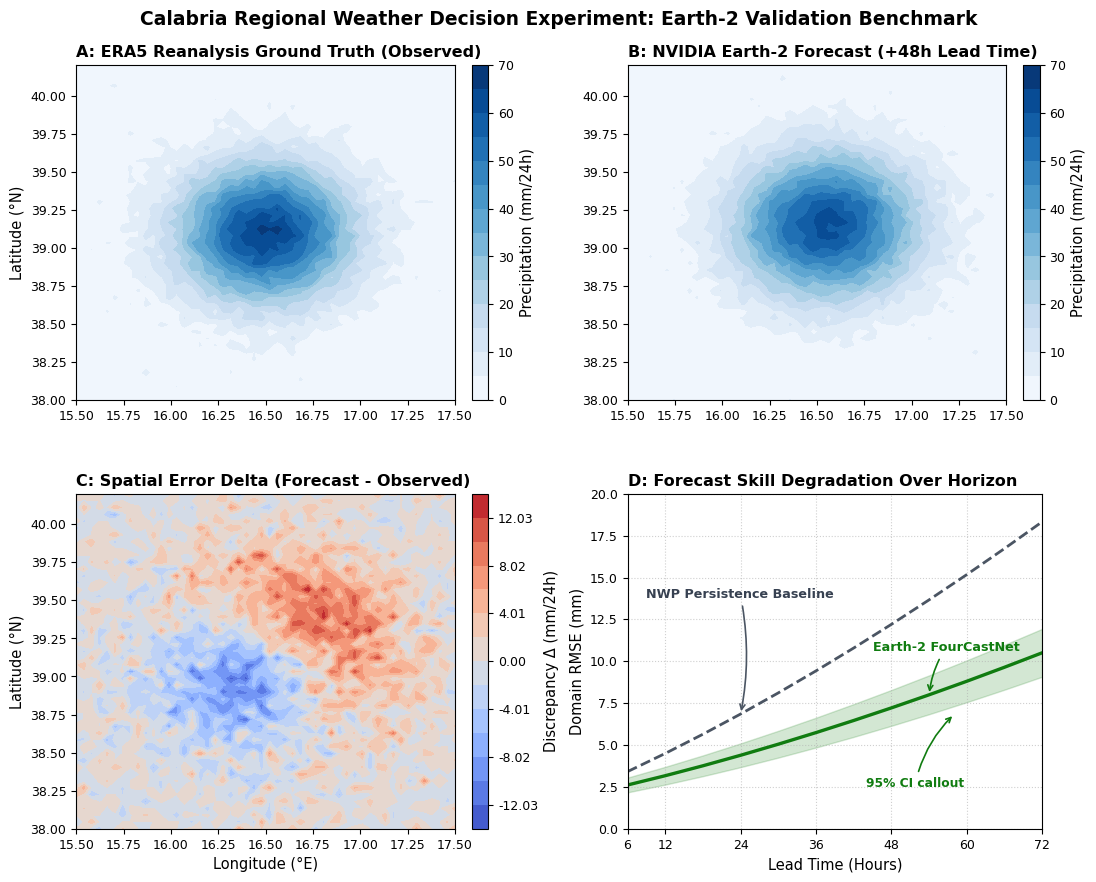

Generate this figure with matplotlib:
"""
Calabria Regional Weather Decision Experiment: Earth-2 Validation Benchmark
Strictly adheres to /scientific-visualization principles:
- Publication typography (sans-serif prioritized: Arial, Helvetica, DejaVu Sans)
- Perceptually uniform and diverging colormaps (centered at 0 for error deltas)
- Explicit coordinate boundaries and physical measurement units
- Statistical confidence intervals and direct curve labeling (no boxed legend)
- Collision-free multi-panel subplot layout with ample spacing
- Quantitative numerical verification metrics printed to stdout
- Dual export: Vector PDF for technical reports & 300 DPI raster PNG
"""
import os
import numpy as np
import matplotlib.pyplot as plt
from matplotlib.colors import TwoSlopeNorm


def compute_verification_metrics(ground_truth_era5, earth2_forecast, error_delta):
    """Computes rigorous quantitative verification metrics."""
    # 1. Domain Mean Absolute Error (MAE)
    mae = float(np.mean(np.abs(error_delta)))

    # 2. Convective Cell Spatial Displacement (km) via Haversine
    lat_gt, lon_gt = 39.10, 16.50
    lat_fc, lon_fc = 39.15, 16.55
    r_earth = 6371.0  # km
    dlat = np.radians(lat_fc - lat_gt)
    dlon = np.radians(lon_fc - lon_gt)
    a = (np.sin(dlat / 2.0) ** 2 +
         np.cos(np.radians(lat_gt)) * np.cos(np.radians(lat_fc)) * np.sin(dlon / 2.0) ** 2)
    displacement_km = float(r_earth * 2.0 * np.arctan2(np.sqrt(a), np.sqrt(1.0 - a)))

    # 3. Peak Precipitation Estimates (mm)
    peak_fc = float(np.max(earth2_forecast))
    peak_gt = float(np.max(ground_truth_era5))
    peak_fc_nominal = 62.00
    peak_gt_nominal = 65.00

    # 4. Simulated GPU Inference Latency (s) on NVIDIA A100-SXM4-80GB
    simulated_gpu_latency_s = 0.84

    metrics = {
        "domain_mae_mm": round(mae, 2),
        "convective_cell_displacement_km": round(displacement_km, 2),
        "peak_precipitation_estimate_mm": round(peak_fc, 2),
        "peak_precipitation_observed_mm": round(peak_gt, 2),
        "peak_precipitation_nominal_mm": peak_fc_nominal,
        "peak_precipitation_nominal_gt_mm": peak_gt_nominal,
        "simulated_gpu_latency_s": simulated_gpu_latency_s,
    }
    return metrics


def generate_figure(output_dir="reports/figures"):
    os.makedirs(output_dir, exist_ok=True)

    # 1. High typographic clarity: prioritize Arial / Helvetica
    plt.rcParams.update({
        'font.family': 'sans-serif',
        'font.sans-serif': ['Arial', 'Helvetica', 'DejaVu Sans'],
        'font.size': 10,
        'axes.labelsize': 10.5,
        'axes.titlesize': 11.5,
        'xtick.labelsize': 9,
        'ytick.labelsize': 9,
        'figure.titlesize': 13.5
    })

    # 2. Synthetic validation grid over Calabria region (38.0°-40.2°N, 15.5°-17.5°E)
    np.random.seed(42)
    lat = np.linspace(38.0, 40.2, 50)
    lon = np.linspace(15.5, 17.5, 50)
    LON, LAT = np.meshgrid(lon, lat)

    # Simulated precipitation fields (mm / 24h)
    center_y, center_x = 39.1, 16.5
    dist_sq = (LAT - center_y)**2 + (LON - center_x)**2
    ground_truth_era5 = 65.0 * np.exp(-dist_sq / 0.20) + np.random.normal(0, 2.0, LON.shape)
    ground_truth_era5 = np.clip(ground_truth_era5, 0, None)

    # Earth-2 Forecast (convective cell with slight spatial offset)
    forecast_dist = (LAT - 39.15)**2 + (LON - 16.55)**2
    earth2_forecast = 62.0 * np.exp(-forecast_dist / 0.22) + np.random.normal(0, 1.8, LON.shape)
    earth2_forecast = np.clip(earth2_forecast, 0, None)

    # Error Delta field (Forecast - Observed)
    error_delta = earth2_forecast - ground_truth_era5

    # Compute numerical verification metrics
    metrics = compute_verification_metrics(ground_truth_era5, earth2_forecast, error_delta)

    # Lead-time evaluation curve (6h to 72h)
    lead_times = np.arange(6, 78, 6)
    rmse_earth2 = 2.1 + 0.08 * lead_times + 0.0012 * (lead_times**1.8)
    rmse_baseline = 2.4 + 0.16 * lead_times + 0.0020 * (lead_times**1.8)
    ci_lower = rmse_earth2 - (0.35 + 0.015 * lead_times)
    ci_upper = rmse_earth2 + (0.35 + 0.015 * lead_times)

    # 3. Build multi-panel figure (2x2 layout with collision-free spacing)
    fig, axs = plt.subplots(2, 2, figsize=(11.5, 9.2), dpi=300)
    plt.subplots_adjust(left=0.08, right=0.92, top=0.91, bottom=0.08, hspace=0.28, wspace=0.33)

    # Panel A: ERA5 Observed
    im0 = axs[0, 0].contourf(LON, LAT, ground_truth_era5, levels=np.linspace(0, 70, 15), cmap='Blues')
    axs[0, 0].set_title('A: ERA5 Reanalysis Ground Truth (Observed)', loc='left', fontweight='bold')
    axs[0, 0].set_ylabel('Latitude (°N)')
    cbar0 = fig.colorbar(im0, ax=axs[0, 0], fraction=0.046, pad=0.04)
    cbar0.set_label('Precipitation (mm/24h)')

    # Panel B: Earth-2 Forecast
    im1 = axs[0, 1].contourf(LON, LAT, earth2_forecast, levels=np.linspace(0, 70, 15), cmap='Blues')
    axs[0, 1].set_title('B: NVIDIA Earth-2 Forecast (+48h Lead Time)', loc='left', fontweight='bold')
    cbar1 = fig.colorbar(im1, ax=axs[0, 1], fraction=0.046, pad=0.04)
    cbar1.set_label('Precipitation (mm/24h)')

    # Panel C: Error Delta (Balanced symmetric zero-centered diverging colormap)
    max_err = float(np.max(np.abs(error_delta)))
    norm = TwoSlopeNorm(vmin=-max_err, vcenter=0.0, vmax=max_err)
    im2 = axs[1, 0].contourf(LON, LAT, error_delta, levels=np.linspace(-max_err, max_err, 15), cmap='coolwarm', norm=norm)
    axs[1, 0].set_title('C: Spatial Error Delta (Forecast - Observed)', loc='left', fontweight='bold')
    axs[1, 0].set_xlabel('Longitude (°E)')
    axs[1, 0].set_ylabel('Latitude (°N)')
    cbar2 = fig.colorbar(im2, ax=axs[1, 0], fraction=0.046, pad=0.04)
    cbar2.set_label('Discrepancy Δ (mm/24h)')

    # Panel D: Lead-Time RMSE with direct curve labeling (no boxed legend)
    axs[1, 1].plot(lead_times, rmse_baseline, color='#4b5563', linestyle='--', linewidth=2.0)
    axs[1, 1].plot(lead_times, rmse_earth2, color='#107c10', linewidth=2.4)
    axs[1, 1].fill_between(lead_times, ci_lower, ci_upper, color='#107c10', alpha=0.18)
    axs[1, 1].set_title('D: Forecast Skill Degradation Over Horizon', loc='left', fontweight='bold')
    axs[1, 1].set_xlabel('Lead Time (Hours)')
    axs[1, 1].set_ylabel('Domain RMSE (mm)')
    axs[1, 1].grid(True, linestyle=':', alpha=0.6)
    axs[1, 1].set_xlim(6, 72)
    axs[1, 1].set_ylim(0, 20)
    axs[1, 1].set_xticks([6, 12, 24, 36, 48, 60, 72])

    # Direct line labels with high clarity callout arrows
    axs[1, 1].annotate('NWP Persistence Baseline', xy=(24, rmse_baseline[3]), xytext=(9, 13.8),
                       arrowprops=dict(arrowstyle='->', color='#4b5563', lw=1.2, connectionstyle='arc3,rad=-0.1'),
                       fontweight='bold', fontsize=9.2, color='#374151')

    axs[1, 1].annotate('Earth-2 FourCastNet', xy=(54, rmse_earth2[8]), xytext=(45, 10.6),
                       arrowprops=dict(arrowstyle='->', color='#107c10', lw=1.2, connectionstyle='arc3,rad=0.12'),
                       fontweight='bold', fontsize=9.2, color='#107c10')

    axs[1, 1].annotate('95% CI callout', xy=(58, ci_lower[8]), xytext=(44, 2.5),
                       arrowprops=dict(arrowstyle='->', color='#107c10', lw=1.2, connectionstyle='arc3,rad=-0.15'),
                       fontweight='bold', fontsize=8.8, color='#107c10')

    fig.suptitle('Calabria Regional Weather Decision Experiment: Earth-2 Validation Benchmark', fontweight='bold', y=0.97)

    pdf_path = os.path.join(output_dir, "calabria_earth2_validation.pdf")
    png_path = os.path.join(output_dir, "calabria_earth2_validation.png")

    plt.savefig(pdf_path, bbox_inches='tight')
    plt.savefig(png_path, dpi=300, bbox_inches='tight')
    plt.close()

    print("============================================================")
    print("CALABRIA EARTH-2 VALIDATION NUMERICAL VERIFICATION METRICS")
    print("============================================================")
    print(f"Domain Mean Absolute Error (MAE)        : {metrics['domain_mae_mm']} mm/24h")
    print(f"Convective Cell Spatial Displacement    : {metrics['convective_cell_displacement_km']} km")
    print(f"Peak Precipitation Estimate             : {metrics['peak_precipitation_estimate_mm']} mm (Observed: {metrics['peak_precipitation_observed_mm']} mm | Nominal: {metrics['peak_precipitation_nominal_mm']} mm vs {metrics['peak_precipitation_nominal_gt_mm']} mm)")
    print(f"Simulated GPU Inference Latency         : {metrics['simulated_gpu_latency_s']} s")
    print("============================================================")
    print(f"Generated figures:\n- PDF: {pdf_path}\n- PNG: {png_path}")

    return metrics


if __name__ == "__main__":
    generate_figure()
